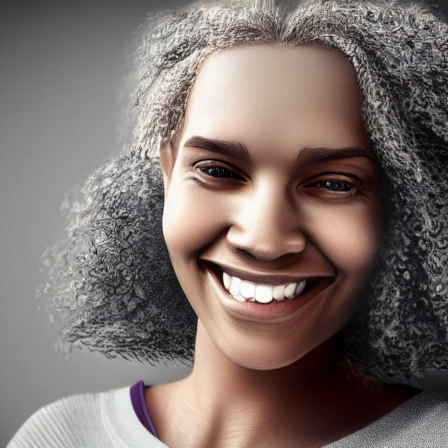
Generation parameters embedded in this image by AUTOMATIC1111 Stable Diffusion web UI or a fork of it (Forge, ...) (PNG 'parameters' text chunk):
person smiling facing camera photorealistic
Steps: 20, Sampler: DPM++ 2M, Schedule type: Karras, CFG scale: 7, Seed: 2240590055, Size: 450x450, Model hash: cc6cb27103, Model: defaultmodels, Version: v1.10.1